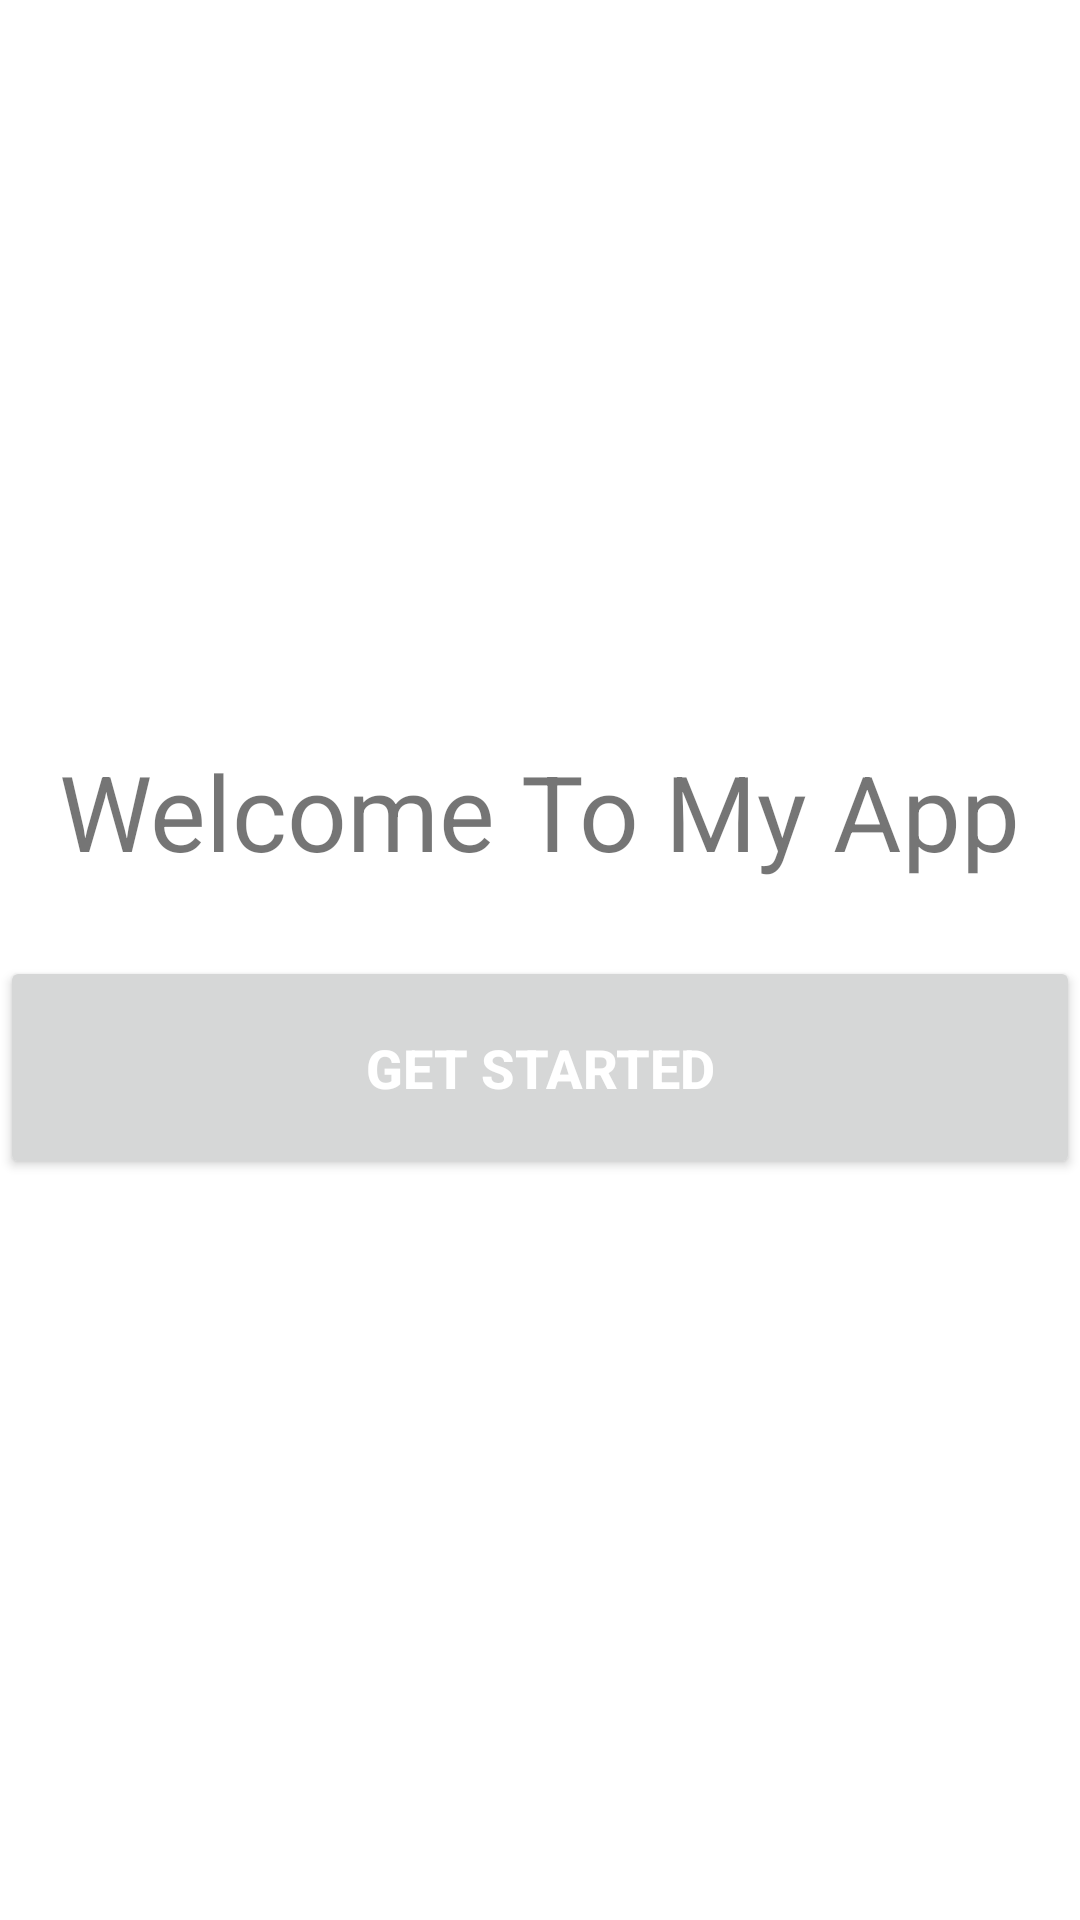

Here is an Android app screen rendered from its layout file. Give the layout XML and the strings, colors and styles it references.
<!-- AndroidManifest.xml: application theme Theme.30June_Validateuser_Performlogin -->
<!-- res/layout/activity_main.xml -->
<?xml version="1.0" encoding="utf-8"?>
<LinearLayout xmlns:android="http://schemas.android.com/apk/res/android"
    xmlns:app="http://schemas.android.com/apk/res-auto"
    xmlns:tools="http://schemas.android.com/tools"
    android:layout_width="match_parent"
    android:layout_height="match_parent"
    android:gravity="center"
    android:orientation="vertical"
    tools:context=".MainActivity">

    <TextView
        android:layout_width="wrap_content"
        android:layout_height="wrap_content"
        android:text="Welcome To My App"
        android:textSize="35sp" />


    <Button
        android:id="@+id/BtngetStart"
        android:layout_width="match_parent"
        android:layout_height="wrap_content"
        android:layout_alignParentBottom="true"
        android:layout_centerHorizontal="true"
        android:layout_marginTop="25sp"
        android:padding="25dp"
        android:text="Get Started"
        android:textColor="@color/white"
        android:textSize="18sp"
        android:textStyle="bold"
        app:cornerRadius="17sp" />


</LinearLayout>
<!-- resources referenced by this layout -->
<resources>
  <style name="Theme.30June_Validateuser_Performlogin" parent="Theme.MaterialComponents.DayNight.DarkActionBar">
          
          <item name="colorPrimary">@color/purple_500</item>
          <item name="colorPrimaryVariant">@color/purple_700</item>
          <item name="colorOnPrimary">@color/white</item>
          
          <item name="colorSecondary">@color/teal_200</item>
          <item name="colorSecondaryVariant">@color/teal_700</item>
          <item name="colorOnSecondary">@color/black</item>
          
          <item name="android:statusBarColor" tools:targetApi="l">?attr/colorPrimaryVariant</item>
          
      </style>
  <!-- not gathered from this repository: default colours our renderer supplied (Android Studio template values) -->
  <color name="purple_500">#FF6200EE</color>
  <color name="purple_700">#FF3700B3</color>
  <color name="teal_200">#FF03DAC5</color>
  <color name="teal_700">#FF018786</color>
  <color name="black">#FF000000</color>
  <color name="white">#FFFFFFFF</color>
</resources>
